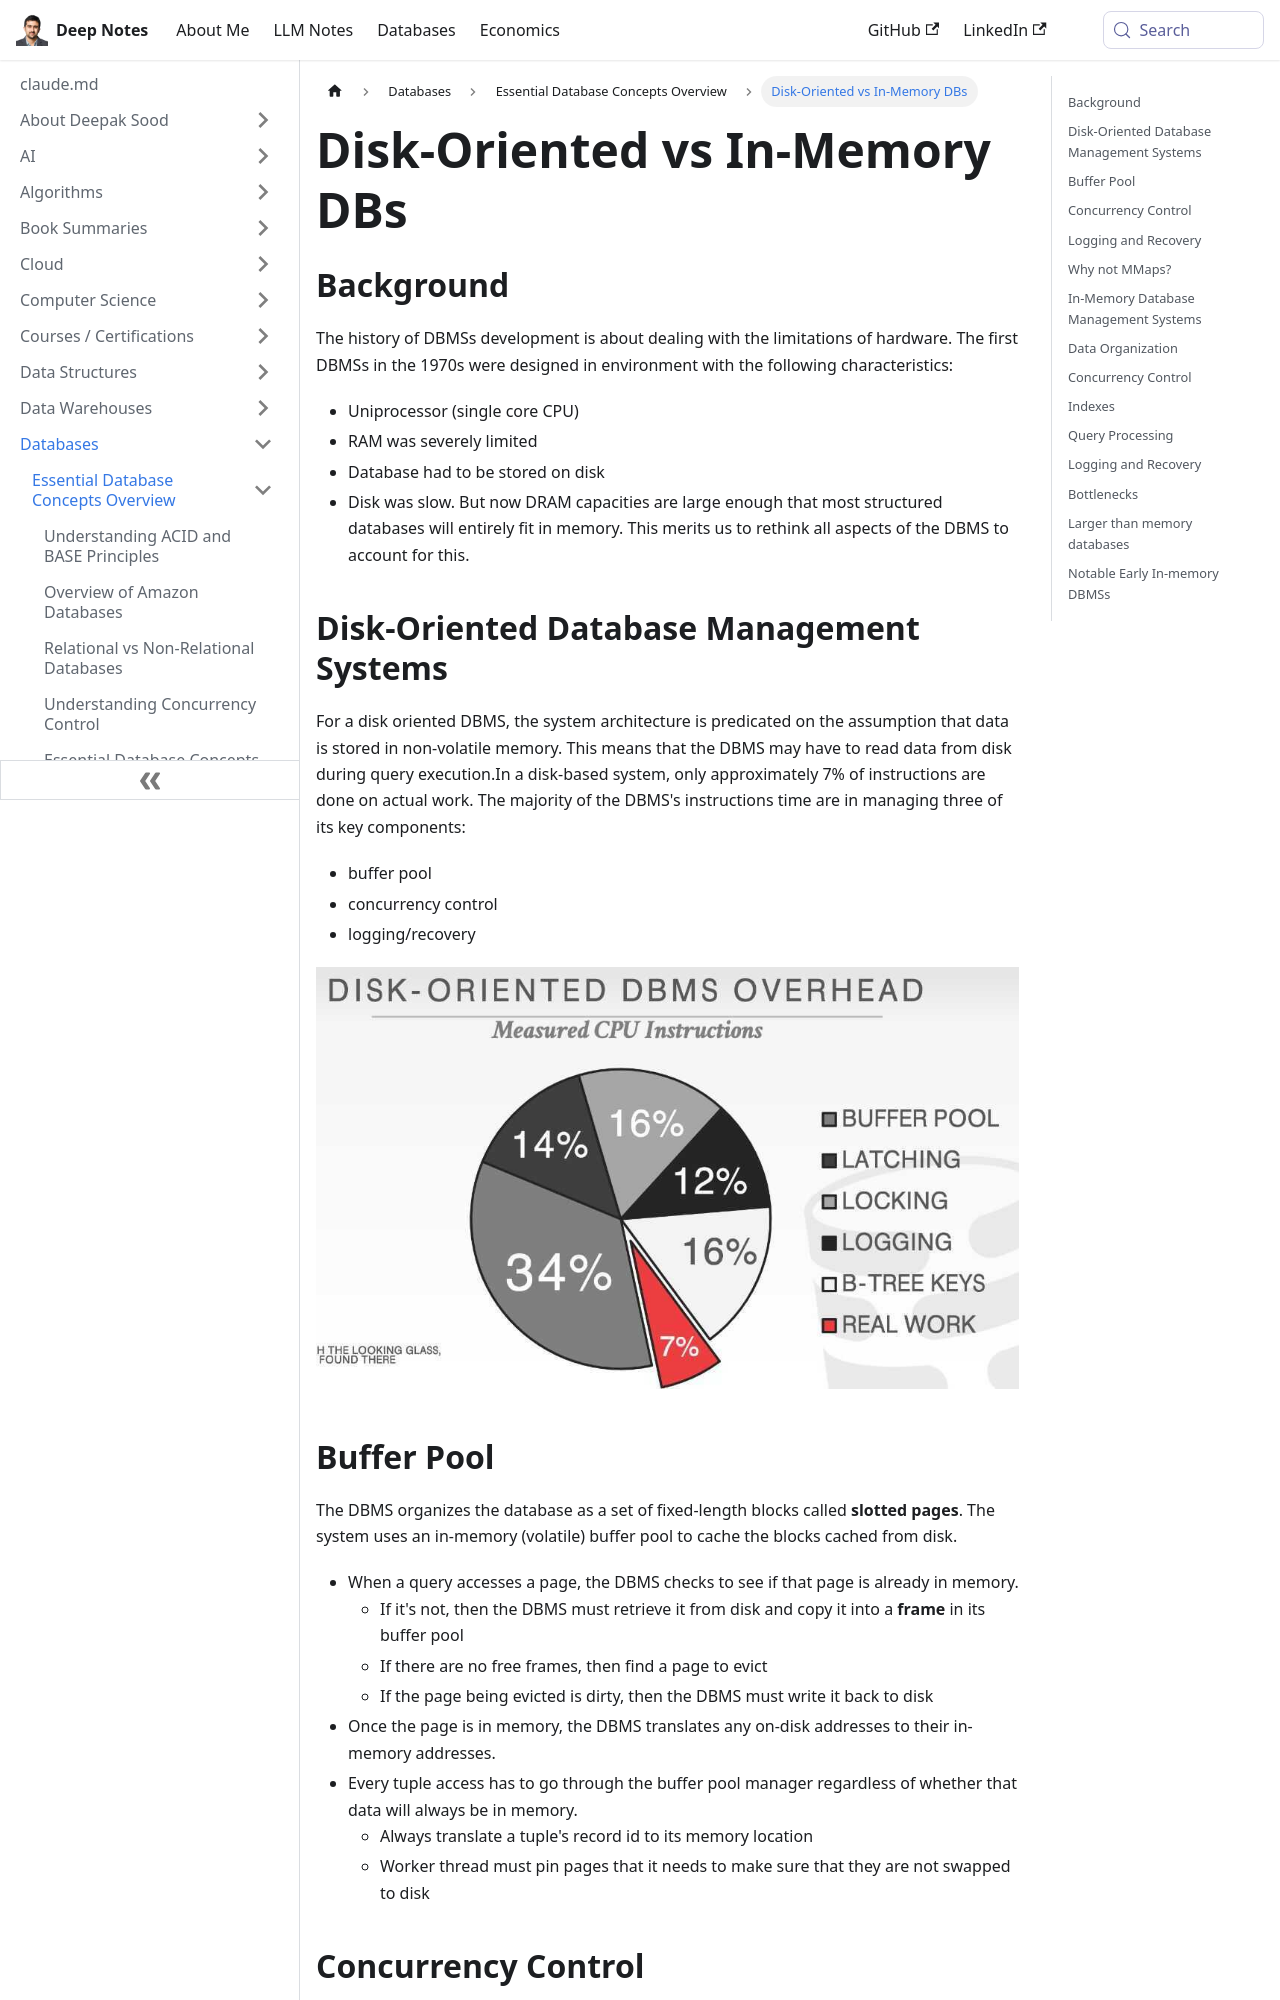

repository: deepaksood619/deepaksood619.github.io · page: databases/concepts/disk-oriented-vs-in-memory-dbs/index.html · generator: docusaurus

---
slug: /databases/concepts/disk-oriented-vs-in-memory-dbs
title: Disk-Oriented vs In-Memory DBs
description: Explore the differences between disk-oriented and in-memory database management systems and their impact on performance and efficiency.
created: 2023-03-05
updated: 2024-02-05
---
## Background

The history of DBMSs development is about dealing with the limitations of hardware. The first DBMSs in the 1970s were designed in environment with the following characteristics:

- Uniprocessor (single core CPU)
- RAM was severely limited
- Database had to be stored on disk
- Disk was slow.
But now DRAM capacities are large enough that most structured databases will entirely fit in memory. This merits us to rethink all aspects of the DBMS to account for this.

## Disk-Oriented Database Management Systems

For a disk oriented DBMS, the system architecture is predicated on the assumption that data is stored in non-volatile memory. This means that the DBMS may have to read data from disk during query execution.In a disk-based system, only approximately 7% of instructions are done on actual work. The majority of the DBMS's instructions time are in managing three of its key components:

- buffer pool
- concurrency control
- logging/recovery

![image](../../media/Disk-oriented-vs-in-memory-DBs-image1.jpg)

## Buffer Pool

The DBMS organizes the database as a set of fixed-length blocks called **slotted pages**. The system uses an in-memory (volatile) buffer pool to cache the blocks cached from disk.

- When a query accesses a page, the DBMS checks to see if that page is already in memory.
    - If it's not, then the DBMS must retrieve it from disk and copy it into a **frame** in its buffer pool
    - If there are no free frames, then find a page to evict
    - If the page being evicted is dirty, then the DBMS must write it back to disk
- Once the page is in memory, the DBMS translates any on-disk addresses to their in-memory addresses.
- Every tuple access has to go through the buffer pool manager regardless of whether that data will always be in memory.
    - Always translate a tuple's record id to its memory location
    - Worker thread must pin pages that it needs to make sure that they are not swapped to disk
